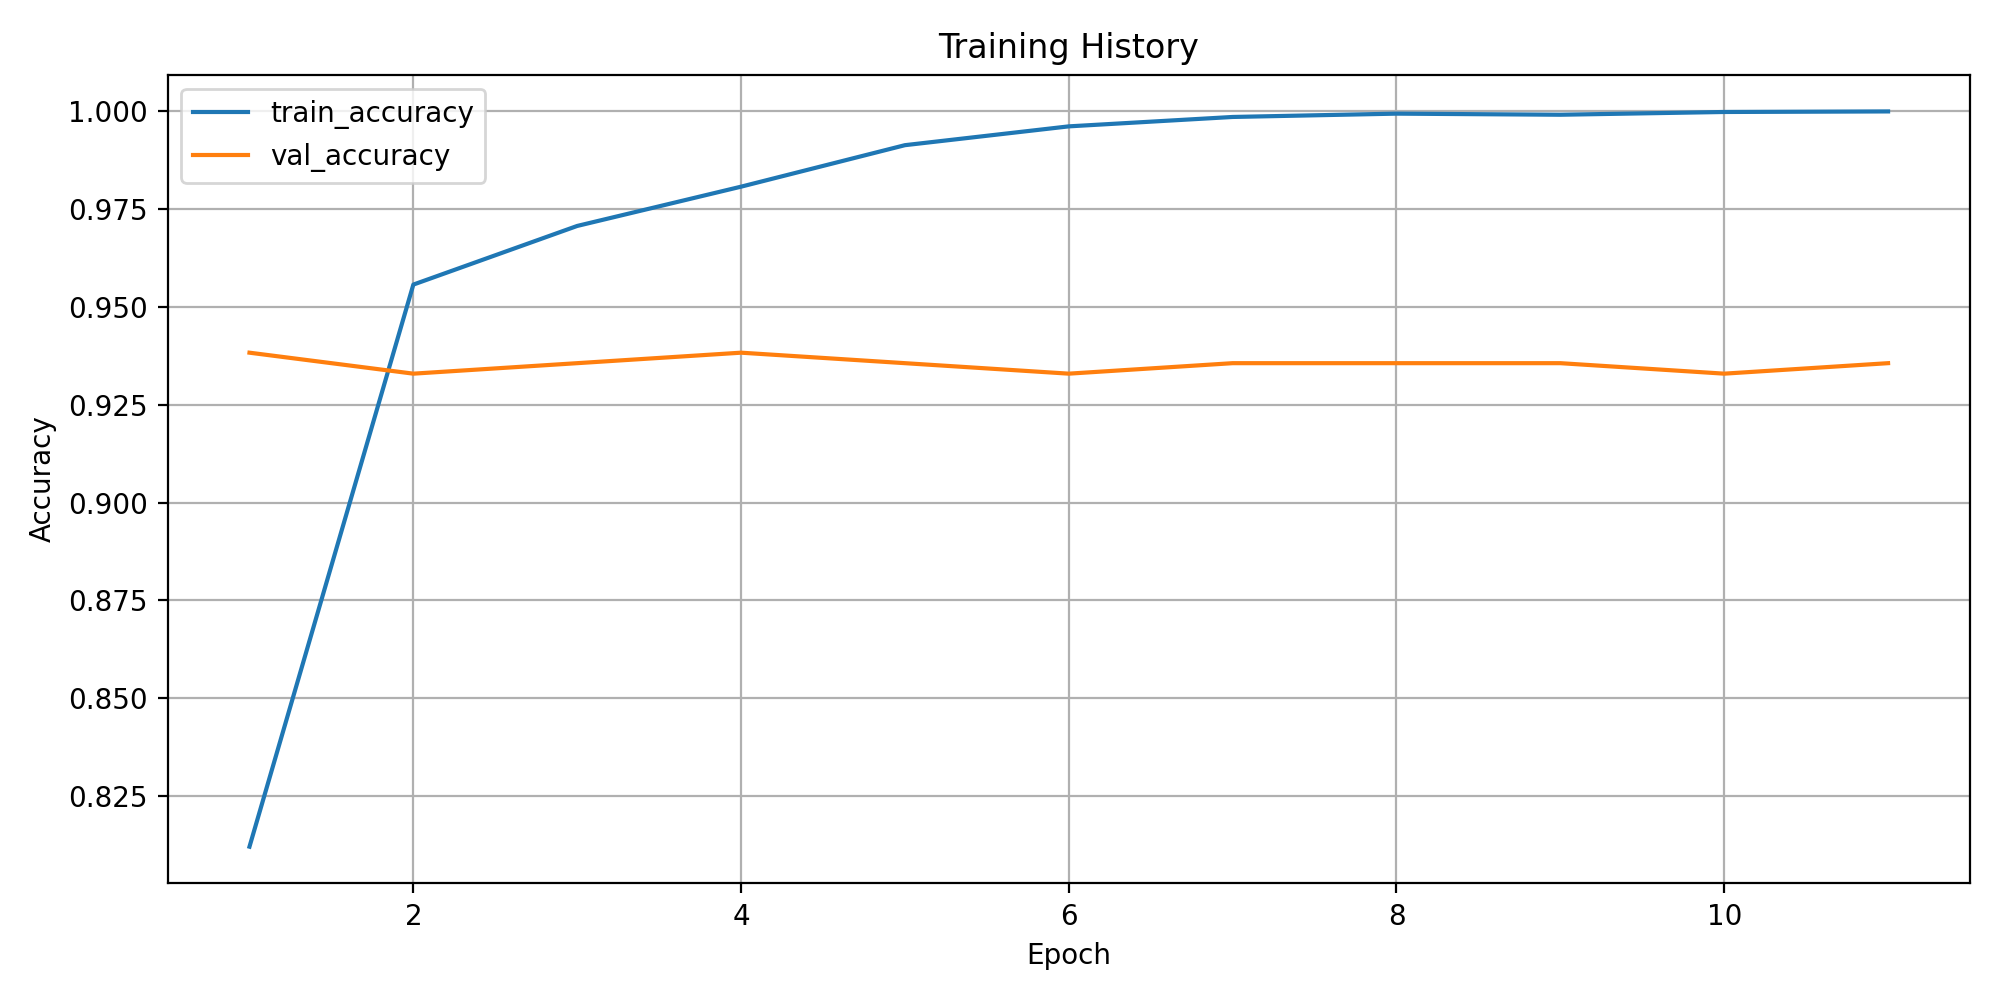

The table this chart was drawn from, first rows:
epoch, train_loss, train_accuracy, train_macro_precision, train_macro_recall, train_macro_f1, train_weighted_f1, train_balanced_accuracy, val_loss, val_accuracy, val_macro_precision, val_macro_recall, val_macro_f1, val_weighted_f1, val_balanced_accuracy
1, 0.9928, 0.8121, 0.2152, 0.2151, 0.2108, 0.8062, 0.2151, 0.3445, 0.9383, 0.2657, 0.2941, 0.2781, 0.9107, 0.2941
2, 0.1905, 0.9557, 0.3591, 0.3147, 0.311, 0.9375, 0.3147, 0.3838, 0.933, 0.2844, 0.2998, 0.2915, 0.9136, 0.2998
3, 0.1123, 0.9707, 0.4313, 0.4209, 0.4092, 0.9602, 0.4209, 0.419, 0.9357, 0.2911, 0.3071, 0.2987, 0.917, 0.3071
4, 0.07089, 0.9808, 0.6705, 0.5416, 0.5224, 0.9748, 0.5416, 0.4375, 0.9383, 0.2921, 0.3043, 0.2963, 0.9174, 0.3043
5, 0.04401, 0.9914, 0.872, 0.7365, 0.7471, 0.9895, 0.7365, 0.4648, 0.9357, 0.2877, 0.302, 0.2938, 0.9155, 0.302
6, 0.02435, 0.9962, 0.892, 0.8535, 0.8635, 0.9954, 0.8535, 0.4929, 0.933, 0.2844, 0.2998, 0.2915, 0.9136, 0.2998
7, 0.0124, 0.9986, 0.9285, 0.9289, 0.9273, 0.9982, 0.9289, 0.5103, 0.9357, 0.2877, 0.302, 0.2938, 0.9155, 0.302
8, 0.009474, 0.9994, 0.9907, 0.9736, 0.9776, 0.9994, 0.9736, 0.5283, 0.9357, 0.2877, 0.302, 0.2938, 0.9155, 0.302
9, 0.007745, 0.9992, 0.9887, 0.96, 0.9651, 0.999, 0.96, 0.5286, 0.9357, 0.2877, 0.302, 0.2938, 0.9155, 0.302
10, 0.005771, 0.9999, 1, 0.9942, 0.9969, 0.9999, 0.9942, 0.5353, 0.933, 0.2876, 0.3014, 0.2935, 0.9142, 0.3014
11, 0.004476, 1.0, 1.0, 1.0, 1.0, 1.0, 1.0, 0.5478, 0.9357, 0.2877, 0.302, 0.2938, 0.9155, 0.302
